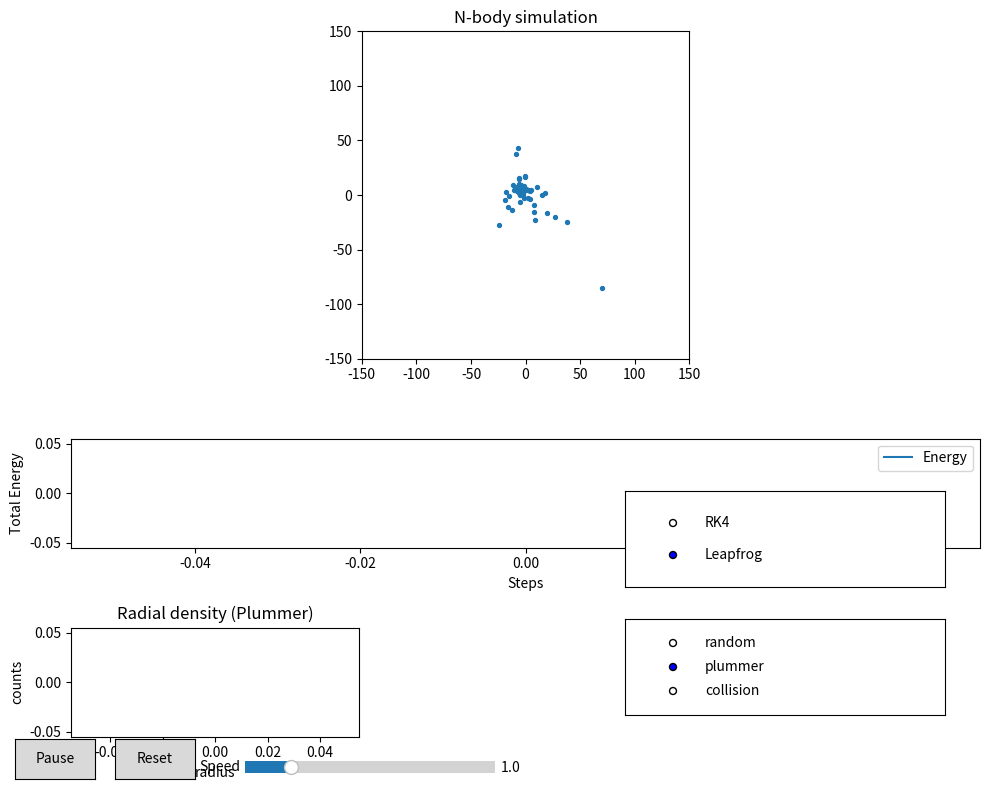

The matplotlib source for this figure:
"""
nbody_portfolio.py

A polished N-body demo with:
 - vectorized acceleration
 - RK4 and Leapfrog integrators
 - Matplotlib interactive UI: integrator selector, IC selector, pause/resume, reset, speed slider
 - Energy plotting for the active integrator
 - Radial density plot for Plummer initialization
"""

import numpy as np
import matplotlib.pyplot as plt
from matplotlib.animation import FuncAnimation
from matplotlib.widgets import RadioButtons, Button, Slider
import random
import time

# -------------------------
# Constants & Parameters
# -------------------------
G = 6.674e-11  # gravitational constant (kept symbolic; values may be scaled)
N = 50         # number of particles (reduce to 30-50 for interactivity)
M = 1e7        # mass per particle (uniform for simplicity)
dt_base = 0.05  # base dt; scale by speed slider in UI
softening = 0.5  # softening length to avoid singularities (tweakable)
mass = np.full(N, M)

# coordinate bounds for visualization
x_min = y_min = -100.0
x_max = y_max = 100.0

# -------------------------
# Helper: vectorized physics
# -------------------------
def pairwise_displacements(positions):
    """
    Return displacement array r[i,j] = pos[j] - pos[i] shape (N,N,2)
    """
    return positions[None, :, :] - positions[:, None, :]

def calc_accelerations(positions, masses, G=G, soft=softening):
    """
    Vectorized acceleration calculation:
      a_i = G * sum_j m_j * (r_j - r_i) / (|r_j - r_i|^2 + soft^2)^(3/2)
    positions: (N,2)
    returns: accelerations (N,2)
    """
    r = pairwise_displacements(positions)  # r[i,j] = pos[j] - pos[i]
    dist2 = np.sum(r * r, axis=2) + soft**2  # (N,N)
    inv_dist3 = dist2 ** (-1.5)
    # zero self-interaction
    np.fill_diagonal(inv_dist3, 0.0)
    # multiply by mass_j for each j
    m_j = masses[None, :, None]  # (1,N,1)
    accel = G * np.sum(m_j * r * inv_dist3[:, :, None], axis=1)  # (N,2)
    return accel

def total_energy(positions, velocities, masses, G=G, soft=softening):
    """
    Compute total energy (kinetic + potential) vectorized.
    Potential uses pairwise sums i<j.
    """
    # kinetic
    v2 = np.sum(velocities**2, axis=1)
    kinetic = 0.5 * np.sum(masses * v2)

    # potential
    r = pairwise_displacements(positions)
    dist = np.sqrt(np.sum(r*r, axis=2) + soft**2)
    # take upper triangle i<j
    i_indices, j_indices = np.triu_indices(positions.shape[0], k=1)
    potential = -np.sum(G * masses[i_indices] * masses[j_indices] / dist[i_indices, j_indices])

    return kinetic + potential

# -------------------------
# Initial conditions
# -------------------------
def randomize_pos(N, bounds):
    x_min, x_max, y_min, y_max = bounds
    pos = np.column_stack((
        np.random.uniform(x_min, x_max, size=N),
        np.random.uniform(y_min, y_max, size=N)
    ))
    vel = np.zeros((N, 2), dtype=float)
    return pos, vel

def plummer_sphere(N, M_particle, a=10.0):
    """
    Simple Plummer sphere sampling for positions and approximate bound velocities.
    Returns pos (N,2) and vel (N,2).
    """
    pos = np.zeros((N, 2))
    vel = np.zeros((N, 2))
    total_mass = N * M_particle

    for i in range(N):
        # sample radius r from Plummer cumulative distribution
        xi = random.random()
        r = a / np.sqrt(xi**(-2./3.) - 1.)
        # isotropic angles in 3D, then project to 2D plane (z ignored)
        theta = np.arccos(2 * random.random() - 1)
        phi = 2 * np.pi * random.random()
        x = r * np.sin(theta) * np.cos(phi)
        y = r * np.sin(theta) * np.sin(phi)
        pos[i] = [x, y]

    # approximate velocities: fraction of local escape velocity
    for i in range(N):
        r_i = np.linalg.norm(pos[i])
        # enclosed mass approx using Plummer cumulative mass
        M_enc = total_mass * (r_i**3) / (r_i**2 + a**2)**1.5 if r_i > 0 else total_mass / 2.0
        v_esc = np.sqrt(2 * G * M_enc / (r_i + 1e-6)) if r_i > 0 else 0.0
        v_mag = v_esc * random.uniform(0.05, 0.6)
        theta_v = 2 * np.pi * random.random()
        vel[i] = [v_mag * np.cos(theta_v), v_mag * np.sin(theta_v)]

    # remove net COM drift
    pos -= np.mean(pos, axis=0)
    vel -= np.mean(vel, axis=0)
    return pos, vel

def two_galaxy_collision(N, M_particle):
    """
    Create two Plummer spheres separated and moving toward each other.
    """
    half = N // 2
    pos1, vel1 = plummer_sphere(half, M_particle, a=8.0)
    pos2, vel2 = plummer_sphere(N-half, M_particle, a=8.0)
    # translate second galaxy
    offset = np.array([60.0, 0.0])
    pos2 += offset
    # give bulk velocities so they collide
    vel1 += np.array([10.0, 0.0])   # to the right
    vel2 += np.array([-10.0, 0.0])  # to the left
    pos = np.vstack((pos1, pos2))
    vel = np.vstack((vel1, vel2))
    # center-of-mass correction
    pos -= np.mean(pos, axis=0)
    vel -= np.mean(vel, axis=0)
    return pos, vel

# -------------------------
# Integrators
# -------------------------
def leapfrog_step(pos, vel, masses, dt):
    # kick-drift-kick
    accel = calc_accelerations(pos, masses)
    vel_half = vel + 0.5 * dt * accel
    pos_new = pos + dt * vel_half
    accel_new = calc_accelerations(pos_new, masses)
    vel_new = vel_half + 0.5 * dt * accel_new
    return pos_new, vel_new

def rk4_step(pos, vel, masses, dt):
    # k1
    k1_x = vel
    k1_v = calc_accelerations(pos, masses)

    # k2
    x2 = pos + 0.5 * dt * k1_x
    v2 = vel + 0.5 * dt * k1_v
    k2_x = v2
    k2_v = calc_accelerations(x2, masses)

    # k3
    x3 = pos + 0.5 * dt * k2_x
    v3 = vel + 0.5 * dt * k2_v
    k3_x = v3
    k3_v = calc_accelerations(x3, masses)

    # k4
    x4 = pos + dt * k3_x
    v4 = vel + dt * k3_v
    k4_x = v4
    k4_v = calc_accelerations(x4, masses)

    pos_new = pos + (dt / 6.0) * (k1_x + 2.0 * k2_x + 2.0 * k3_x + k4_x)
    vel_new = vel + (dt / 6.0) * (k1_v + 2.0 * k2_v + 2.0 * k3_v + k4_v)
    return pos_new, vel_new

# Map integrator name to function
INTEGRATORS = {
    "RK4": rk4_step,
    "Leapfrog": leapfrog_step
}

# -------------------------
# Simulation State (for reset)
# -------------------------
class SimState:
    def __init__(self, positions, velocities, masses):
        self.pos0 = positions.copy()
        self.vel0 = velocities.copy()
        self.mass = masses.copy()
        self.reset()

    def reset(self):
        self.pos = self.pos0.copy()
        self.vel = self.vel0.copy()
        self.time = 0.0

# -------------------------
# Visualization + UI
# -------------------------
def make_simulation(initial_choice='random', integrator_choice='Leapfrog'):
    # initialize positions and velocities
    bounds = (x_min, x_max, y_min, y_max)
    if initial_choice == 'random':
        pos0, vel0 = randomize_pos(N, bounds)
    elif initial_choice == 'plummer':
        pos0, vel0 = plummer_sphere(N, M)
    elif initial_choice == 'collision':
        pos0, vel0 = two_galaxy_collision(N, M)
    else:
        pos0, vel0 = randomize_pos(N, bounds)

    state = SimState(pos0, vel0, mass)
    return state, integrator_choice

def run_gui():
    # initial setup
    ic_choice = 'plummer'   # default
    integrator_choice = 'Leapfrog'
    state, current_integrator = make_simulation(ic_choice, integrator_choice)

    # prepare figure
    fig = plt.figure(figsize=(10, 8))
    gs = fig.add_gridspec(3, 3, height_ratios=[3, 1, 1])
    ax_sim = fig.add_subplot(gs[0, :])
    ax_energy = fig.add_subplot(gs[1, :])
    ax_radial = fig.add_subplot(gs[2, 0])
    ax_controls = fig.add_subplot(gs[2, 1:])
    ax_controls.axis('off')

    scat = ax_sim.scatter(state.pos[:, 0], state.pos[:, 1], s=8)
    ax_sim.set_xlim(x_min * 1.5, x_max * 1.5)
    ax_sim.set_ylim(y_min * 1.5, y_max * 1.5)
    ax_sim.set_aspect('equal')
    ax_sim.set_title("N-body simulation")

    energy_time = []
    energy_data = {name: [] for name in INTEGRATORS.keys()}  # keep per-integrator history

    energy_line, = ax_energy.plot([], [], label='Energy')
    ax_energy.set_xlabel('Steps')
    ax_energy.set_ylabel('Total Energy')
    ax_energy.legend()

    # radial density (for plummer)
    radial_line, = ax_radial.plot([], [], '-o', markersize=3)
    ax_radial.set_title("Radial density (Plummer)")
    ax_radial.set_xlabel("radius")
    ax_radial.set_ylabel("counts")

    # UI widgets: use radio buttons and sliders in ax_controls using subplot positions
    # We'll create small axes within ax_controls for each widget
    left = 0.63
    bottom = 0.08
    width = 0.32
    height = 0.25
    ax_integrator = fig.add_axes([left, bottom + 0.18, width, 0.12])
    radio_integrator = RadioButtons(ax_integrator, tuple(INTEGRATORS.keys()), active=1)

    ax_ic = fig.add_axes([left, bottom + 0.02, width, 0.12])
    radio_ic = RadioButtons(ax_ic, ('random', 'plummer', 'collision'), active=1)

    ax_pause = fig.add_axes([0.02, 0.02, 0.08, 0.05])
    btn_pause = Button(ax_pause, 'Pause', hovercolor='0.975')

    ax_reset = fig.add_axes([0.12, 0.02, 0.08, 0.05])
    btn_reset = Button(ax_reset, 'Reset', hovercolor='0.975')

    ax_speed = fig.add_axes([0.25, 0.02, 0.25, 0.03])
    slider_speed = Slider(ax_speed, 'Speed', 0.1, 5.0, valinit=1.0)

    # stateful flags
    anim_running = [True]  # use list to modify from inner funcs

    def update_energy_and_plots():
        # record energy for the current integrator
        E = total_energy(state.pos, state.vel, state.mass)
        energy_data[current_integrator].append(E)
        energy_time.append(len(energy_time))
        energy_line.set_data(range(len(energy_data[current_integrator])), energy_data[current_integrator])
        ax_energy.relim(); ax_energy.autoscale_view()

        # radial density if plummer
        if radio_ic.value_selected == 'plummer':
            r = np.linalg.norm(state.pos, axis=1)
            bins = np.linspace(0, 50, 25)
            hist, edges = np.histogram(r, bins=bins)
            centers = 0.5 * (edges[:-1] + edges[1:])
            radial_line.set_data(centers, hist)
            ax_radial.relim(); ax_radial.autoscale_view()
        else:
            radial_line.set_data([], [])

    # event callbacks
    def integrator_changed(label):
        nonlocal current_integrator
        current_integrator = label
        print(f"Integrator switched to: {label}")

    def ic_changed(label):
        nonlocal state, energy_time
        print(f"Initial condition switched to: {label} -- resetting")
        state, _ = make_simulation(label, current_integrator)
        # clear energy history for fresh run
        for k in energy_data.keys():
            energy_data[k] = []
        energy_time = []
        scat.set_offsets(state.pos)
        ax_sim.relim()
        ax_sim.autoscale_view()

    def pause_clicked(event):
        if anim_running[0]:
            anim.event_source.stop()
            btn_pause.label.set_text("Resume")
            anim_running[0] = False
        else:
            anim.event_source.start()
            btn_pause.label.set_text("Pause")
            anim_running[0] = True

    def reset_clicked(event):
        print("Reset clicked")
        state.reset()
        for k in energy_data.keys():
            energy_data[k] = []
        energy_time.clear()
        scat.set_offsets(state.pos)

    radio_integrator.on_clicked(integrator_changed)
    radio_ic.on_clicked(ic_changed)
    btn_pause.on_clicked(pause_clicked)
    btn_reset.on_clicked(reset_clicked)

    # animation function
    frame_count = [0]
    start_time = [time.time()]

    def animate(frame):
        frame_count[0] += 1
        dt = dt_base * slider_speed.val

        # one simulation step using chosen integrator
        step_fn = INTEGRATORS[current_integrator]
        state.pos, state.vel = step_fn(state.pos, state.vel, state.mass, dt)
        state.time += dt

        # update scatter
        scat.set_offsets(state.pos)

        # update diagnostics
        update_energy_and_plots()

        # print a frametime occasionally
        if frame_count[0] % 20 == 0:
            now = time.time()
            print(f"Step {frame_count[0]}, elapsed {now - start_time[0]:.3f}s")
            start_time[0] = now

        return scat, energy_line, radial_line

    anim = FuncAnimation(fig, animate, interval=30, blit=False)
    plt.tight_layout()
    plt.show()

if __name__ == "__main__":
    run_gui()
